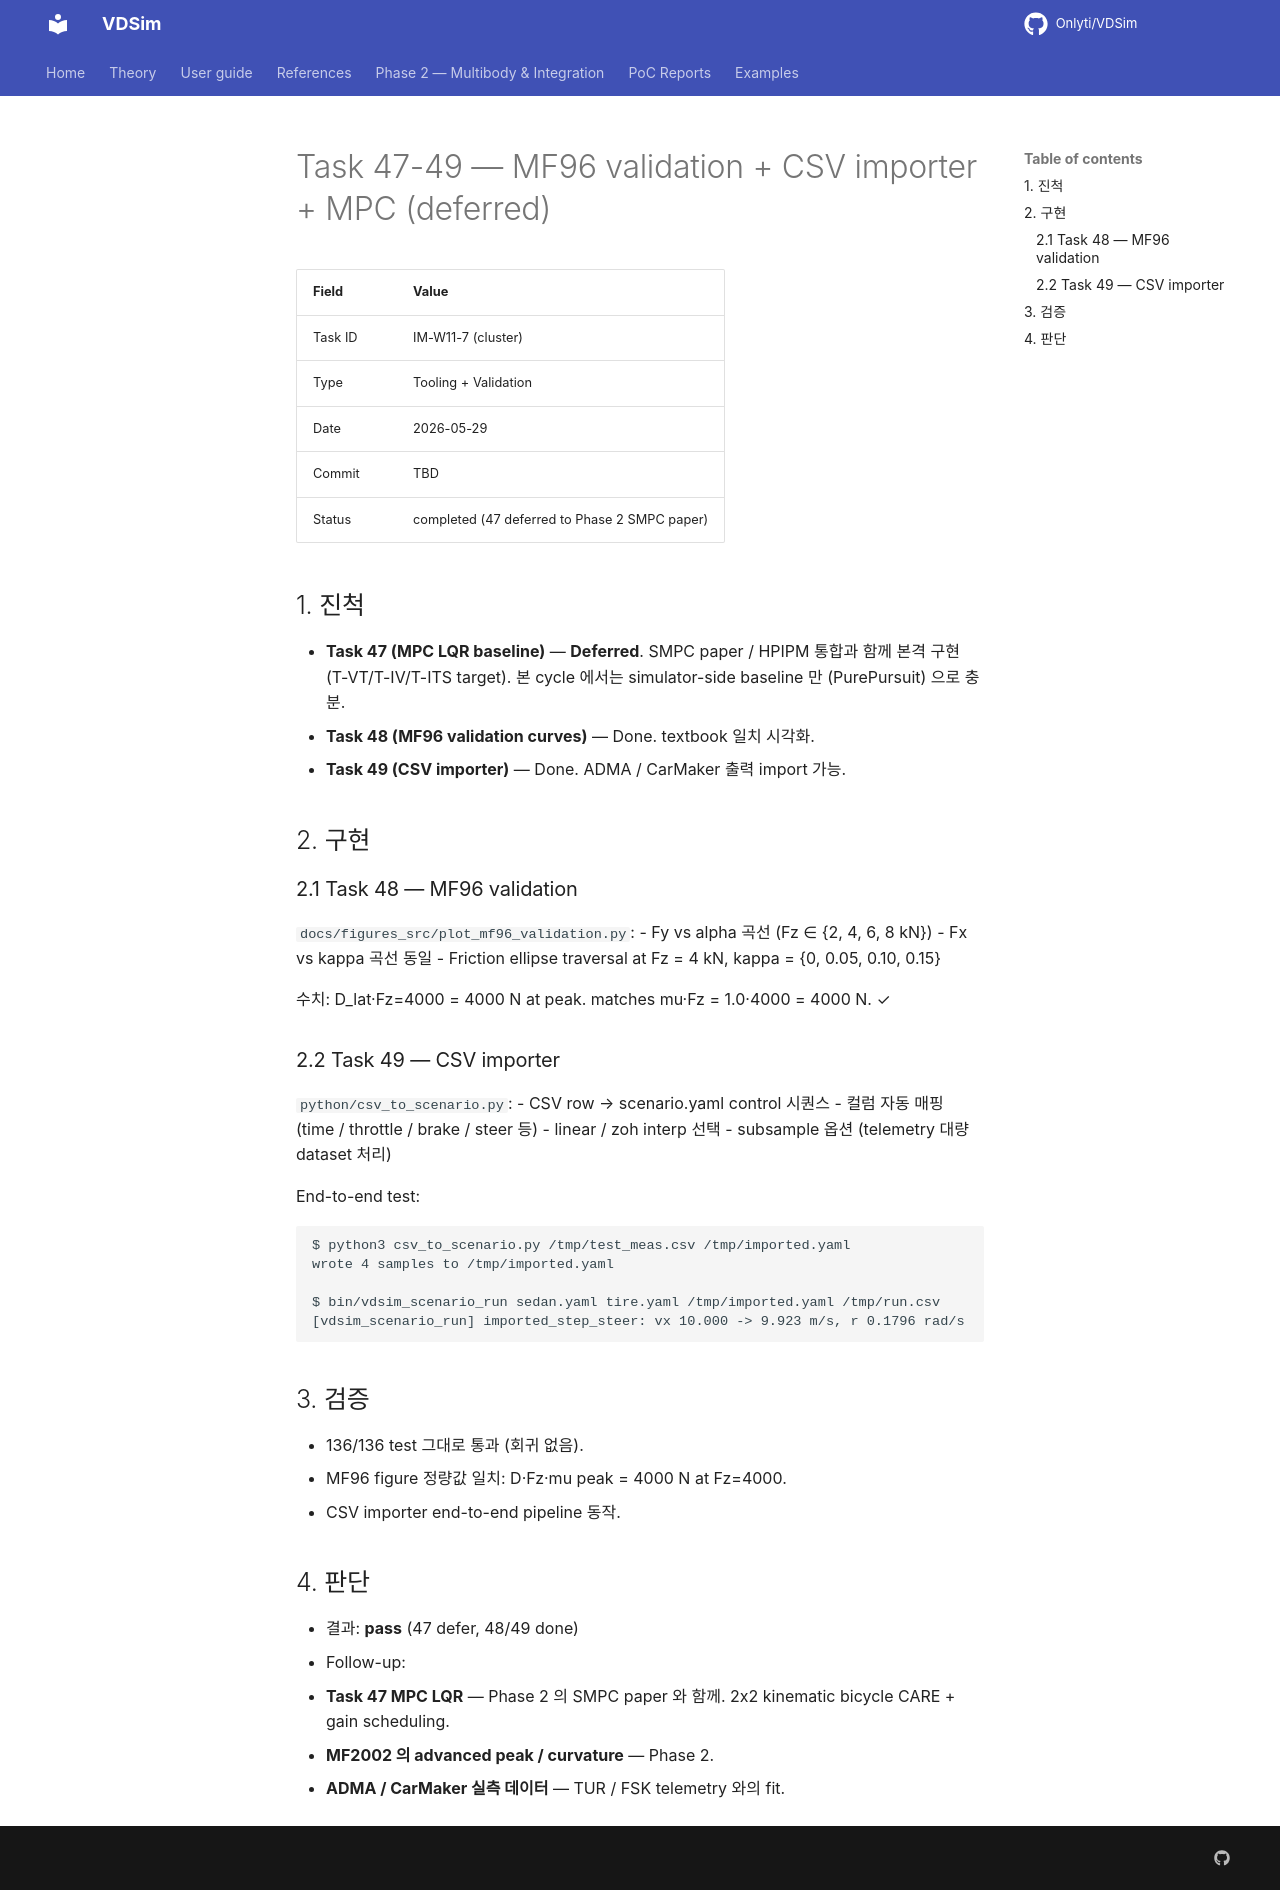

repository: Onlyti/VDSim · page: v0.8.3/tasks/47_48_49_cycle6/index.html · generator: mkdocs

# Task 47-49 — MF96 validation + CSV importer + MPC (deferred)

| Field | Value |
|---|---|
| Task ID | IM-W11-7 (cluster) |
| Type | Tooling + Validation |
| Date | 2026-05-29 |
| Commit | TBD |
| Status | completed (47 deferred to Phase 2 SMPC paper) |

## 1. 진척

- **Task 47 (MPC LQR baseline)** — **Deferred**. SMPC paper / HPIPM 통합과 함께 본격 구현 (T-VT/T-IV/T-ITS target). 본 cycle 에서는 simulator-side baseline 만 (PurePursuit) 으로 충분.
- **Task 48 (MF96 validation curves)** — Done. textbook 일치 시각화.
- **Task 49 (CSV importer)** — Done. ADMA / CarMaker 출력 import 가능.

## 2. 구현

### 2.1 Task 48 — MF96 validation

`docs/figures_src/plot_mf96_validation.py`:
- Fy vs alpha 곡선 (Fz ∈ {2, 4, 6, 8 kN})
- Fx vs kappa 곡선 동일
- Friction ellipse traversal at Fz = 4 kN, kappa = {0, 0.05, 0.10, 0.15}

수치: D_lat·Fz=4000 = 4000 N at peak. matches mu·Fz = 1.0·4000 = 4000 N. ✓

### 2.2 Task 49 — CSV importer

`python/csv_to_scenario.py`:
- CSV row → scenario.yaml control 시퀀스
- 컬럼 자동 매핑 (time / throttle / brake / steer 등)
- linear / zoh interp 선택
- subsample 옵션 (telemetry 대량 dataset 처리)

End-to-end test:
```
$ python3 csv_to_scenario.py /tmp/test_meas.csv /tmp/imported.yaml
wrote 4 samples to /tmp/imported.yaml

$ bin/vdsim_scenario_run sedan.yaml tire.yaml /tmp/imported.yaml /tmp/run.csv
[vdsim_scenario_run] imported_step_steer: vx 10.000 -> 9.923 m/s, r 0.1796 rad/s
```

## 3. 검증

- 136/136 test 그대로 통과 (회귀 없음).
- MF96 figure 정량값 일치: D·Fz·mu peak = 4000 N at Fz=4000.
- CSV importer end-to-end pipeline 동작.

## 4. 판단

- 결과: **pass** (47 defer, 48/49 done)
- Follow-up:
  - **Task 47 MPC LQR** — Phase 2 의 SMPC paper 와 함께. 2x2 kinematic bicycle CARE + gain scheduling.
  - **MF2002 의 advanced peak / curvature** — Phase 2.
  - **ADMA / CarMaker 실측 데이터** — TUR / FSK telemetry 와의 fit.
